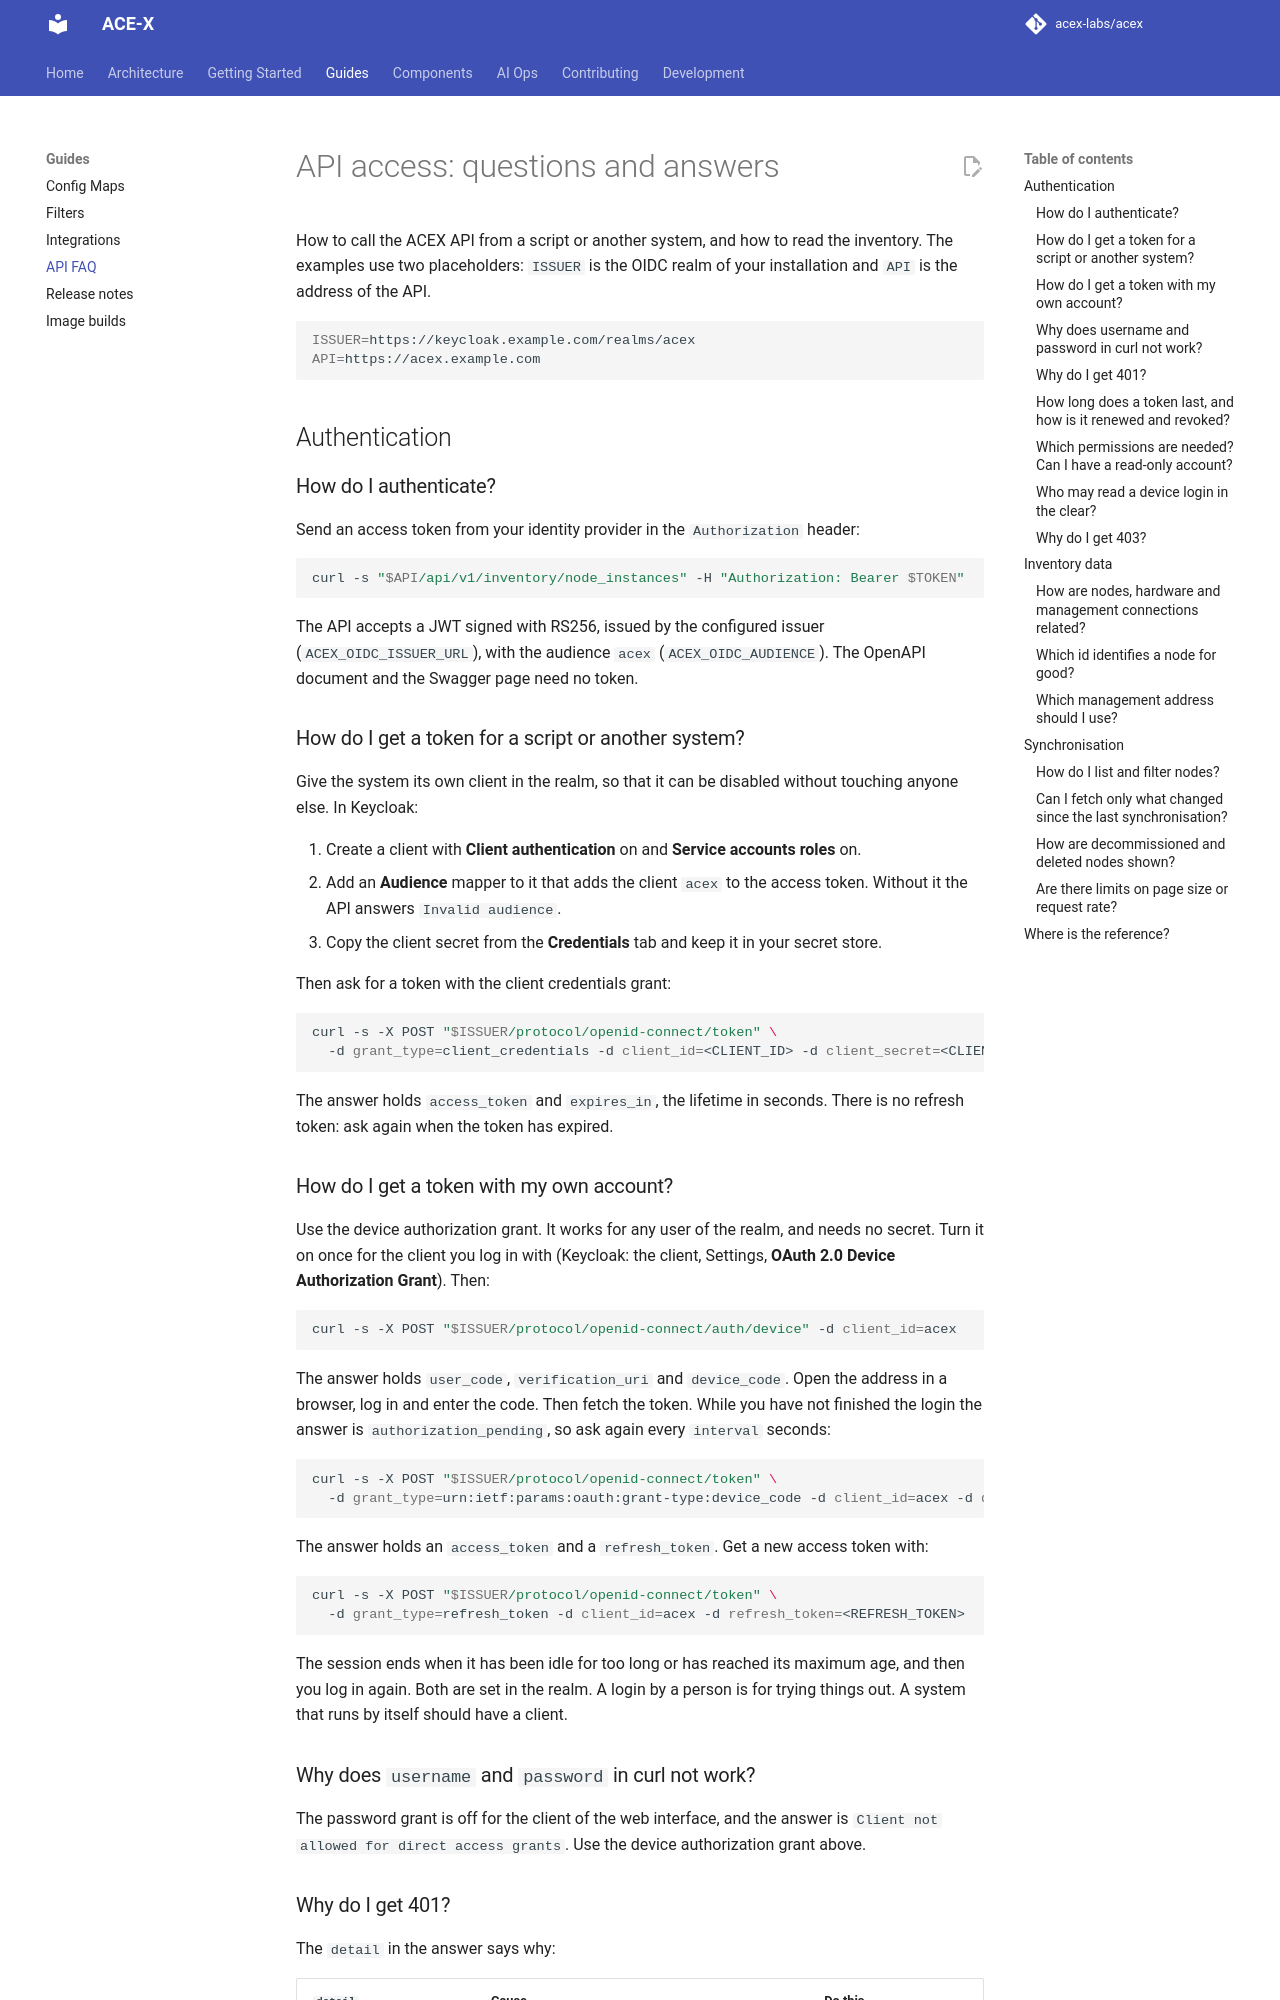

repository: acex-labs/acex · page: guides/api-faq/index.html · generator: mkdocs

# API access: questions and answers

How to call the ACEX API from a script or another system, and how to read the inventory. The examples use two
placeholders: `ISSUER` is the OIDC realm of your installation and `API` is the address of the API.

```bash
ISSUER=https://keycloak.example.com/realms/acex
API=https://acex.example.com
```

## Authentication

### How do I authenticate?

Send an access token from your identity provider in the `Authorization` header:

```bash
curl -s "$API/api/v1/inventory/node_instances" -H "Authorization: Bearer $TOKEN"
```

The API accepts a JWT signed with RS256, issued by the configured issuer (`ACEX_OIDC_ISSUER_URL`), with the audience
`acex` (`ACEX_OIDC_AUDIENCE`). The OpenAPI document and the Swagger page need no token.

### How do I get a token for a script or another system?

Give the system its own client in the realm, so that it can be disabled without touching anyone else. In Keycloak:

1. Create a client with **Client authentication** on and **Service accounts roles** on.
2. Add an **Audience** mapper to it that adds the client `acex` to the access token. Without it the API answers
   `Invalid audience`.
3. Copy the client secret from the **Credentials** tab and keep it in your secret store.

Then ask for a token with the client credentials grant:

```bash
curl -s -X POST "$ISSUER/protocol/openid-connect/token" \
  -d grant_type=client_credentials -d client_id=<CLIENT_ID> -d client_secret=<CLIENT_SECRET>
```

The answer holds `access_token` and `expires_in`, the lifetime in seconds. There is no refresh token: ask again when
the token has expired.

### How do I get a token with my own account?

Use the device authorization grant. It works for any user of the realm, and needs no secret. Turn it on once for the
client you log in with (Keycloak: the client, Settings, **OAuth 2.0 Device Authorization Grant**). Then:

```bash
curl -s -X POST "$ISSUER/protocol/openid-connect/auth/device" -d client_id=acex
```

The answer holds `user_code`, `verification_uri` and `device_code`. Open the address in a browser, log in and enter the
code. Then fetch the token. While you have not finished the login the answer is `authorization_pending`, so ask again
every `interval` seconds:

```bash
curl -s -X POST "$ISSUER/protocol/openid-connect/token" \
  -d grant_type=urn:ietf:params:oauth:grant-type:device_code -d client_id=acex -d device_code=<DEVICE_CODE>
```

The answer holds an `access_token` and a `refresh_token`. Get a new access token with:

```bash
curl -s -X POST "$ISSUER/protocol/openid-connect/token" \
  -d grant_type=refresh_token -d client_id=acex -d refresh_token=<REFRESH_TOKEN>
```

The session ends when it has been idle for too long or has reached its maximum age, and then you log in again. Both are
set in the realm. A login by a person is for trying things out. A system that runs by itself should have a client.

### Why does `username` and `password` in curl not work?

The password grant is off for the client of the web interface, and the answer is `Client not allowed for direct access
grants`. Use the device authorization grant above.
